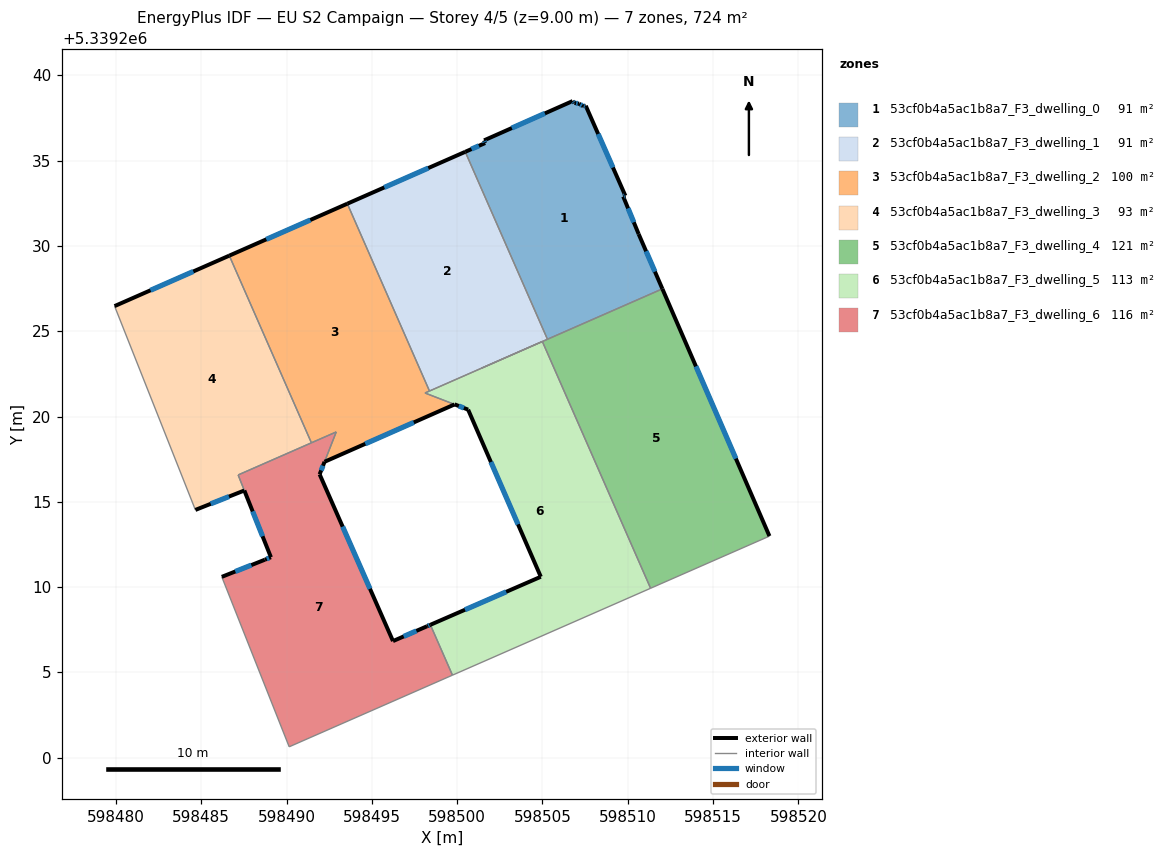
=== STOREY PLAN SPEC (per zone: floor XY polygon, exterior-wall plan segments, windows/doors) ===
zone 1: 53cf0b4a5ac1b8a7_F3_dwelling_0  (90.6 m²)
  floor: (598507.54, 5339238.21) (598509.86, 5339232.94) (598509.73, 5339232.89) (598510.64, 5339230.69) (598512.03, 5339227.48) (598505.29, 5339224.53) (598500.47, 5339235.51) (598501.64, 5339236.03) (598501.58, 5339236.19) (598506.77, 5339238.49) (598506.86, 5339238.37) (598506.89, 5339238.38) (598507.15, 5339238.33) (598507.39, 5339238.19)
  exterior wall: (598506.86, 5339238.37) – (598506.77, 5339238.49)  [0.1 m]
    window: (598506.83, 5339238.41) – (598506.80, 5339238.45)  [0.1 m²]
  exterior wall: (598506.89, 5339238.38) – (598506.86, 5339238.37)  [0.0 m]
  exterior wall: (598507.15, 5339238.33) – (598506.89, 5339238.38)  [0.3 m]
    window: (598507.07, 5339238.35) – (598506.97, 5339238.36)  [0.1 m²]
  exterior wall: (598507.39, 5339238.19) – (598507.15, 5339238.33)  [0.3 m]
    window: (598507.31, 5339238.23) – (598507.22, 5339238.29)  [0.1 m²]
  exterior wall: (598507.54, 5339238.21) – (598507.39, 5339238.19)  [0.1 m]
    window: (598507.49, 5339238.21) – (598507.44, 5339238.19)  [0.1 m²]
  exterior wall: (598509.86, 5339232.94) – (598507.54, 5339238.21)  [5.8 m]
    window: (598509.13, 5339234.59) – (598508.26, 5339236.56)  [2.4 m²]
  exterior wall: (598509.73, 5339232.89) – (598509.86, 5339232.94)  [0.1 m]
    window: (598509.77, 5339232.91) – (598509.82, 5339232.92)  [0.1 m²]
  exterior wall: (598510.64, 5339230.69) – (598509.73, 5339232.89)  [2.4 m]
    window: (598510.35, 5339231.38) – (598510.02, 5339232.20)  [1.0 m²]
  exterior wall: (598512.03, 5339227.48) – (598510.64, 5339230.69)  [3.5 m]
    window: (598511.59, 5339228.49) – (598511.07, 5339229.69)  [1.5 m²]
  exterior wall: (598501.64, 5339236.03) – (598500.47, 5339235.51)  [1.3 m]
    window: (598501.28, 5339235.87) – (598500.84, 5339235.67)  [0.5 m²]
  exterior wall: (598501.58, 5339236.19) – (598501.64, 5339236.03)  [0.2 m]
    window: (598501.60, 5339236.14) – (598501.62, 5339236.08)  [0.1 m²]
  exterior wall: (598506.77, 5339238.49) – (598501.58, 5339236.19)  [5.7 m]
    window: (598505.14, 5339237.77) – (598503.21, 5339236.91)  [2.4 m²]
  interior walls: 2
zone 2: 53cf0b4a5ac1b8a7_F3_dwelling_1  (90.5 m²)
  floor: (598500.47, 5339235.51) (598505.29, 5339224.53) (598498.38, 5339221.49) (598493.56, 5339232.47)
  exterior wall: (598500.47, 5339235.51) – (598493.56, 5339232.47)  [7.6 m]
    window: (598498.31, 5339234.56) – (598495.73, 5339233.43)  [3.2 m²]
  interior walls: 4
zone 3: 53cf0b4a5ac1b8a7_F3_dwelling_2  (99.8 m²)
  floor: (598493.56, 5339232.47) (598498.38, 5339221.49) (598498.11, 5339221.38) (598499.85, 5339220.71) (598492.23, 5339217.35) (598492.91, 5339219.10) (598491.46, 5339218.46) (598486.65, 5339229.43)
  exterior wall: (598493.56, 5339232.47) – (598486.65, 5339229.43)  [7.6 m]
    window: (598491.39, 5339231.52) – (598488.81, 5339230.38)  [3.2 m²]
  exterior wall: (598492.23, 5339217.35) – (598499.85, 5339220.71)  [8.3 m]
    window: (598494.62, 5339218.40) – (598497.46, 5339219.65)  [3.5 m²]
  interior walls: 6
zone 4: 53cf0b4a5ac1b8a7_F3_dwelling_3  (93.4 m²)
  floor: (598486.65, 5339229.43) (598491.45, 5339218.46) (598487.17, 5339216.58) (598487.53, 5339215.66) (598484.66, 5339214.53) (598479.92, 5339226.47)
  exterior wall: (598484.66, 5339214.53) – (598487.53, 5339215.66)  [3.1 m]
    window: (598485.56, 5339214.88) – (598486.63, 5339215.31)  [1.3 m²]
  exterior wall: (598486.65, 5339229.43) – (598479.92, 5339226.47)  [7.3 m]
    window: (598484.54, 5339228.50) – (598482.03, 5339227.40)  [3.1 m²]
  interior walls: 4
zone 5: 53cf0b4a5ac1b8a7_F3_dwelling_4  (120.7 m²)
  floor: (598512.03, 5339227.48) (598518.30, 5339212.99) (598518.21, 5339212.95) (598511.34, 5339209.93) (598504.99, 5339224.40)
  exterior wall: (598518.30, 5339212.99) – (598512.03, 5339227.48)  [15.8 m]
    window: (598516.34, 5339217.53) – (598514.00, 5339222.94)  [6.6 m²]
  interior walls: 7
zone 6: 53cf0b4a5ac1b8a7_F3_dwelling_5  (113.1 m²)
  floor: (598504.99, 5339224.40) (598511.34, 5339209.93) (598499.73, 5339204.84) (598498.43, 5339207.79) (598504.90, 5339210.61) (598500.64, 5339220.40) (598499.85, 5339220.71) (598498.11, 5339221.38)
  exterior wall: (598504.90, 5339210.61) – (598498.43, 5339207.79)  [7.1 m]
    window: (598502.87, 5339209.72) – (598500.46, 5339208.67)  [2.9 m²]
  exterior wall: (598500.64, 5339220.40) – (598504.90, 5339210.61)  [10.7 m]
    window: (598501.98, 5339217.33) – (598503.57, 5339213.68)  [4.5 m²]
  exterior wall: (598499.85, 5339220.71) – (598500.64, 5339220.40)  [0.9 m]
    window: (598500.10, 5339220.62) – (598500.39, 5339220.50)  [0.4 m²]
  interior walls: 6
zone 7: 53cf0b4a5ac1b8a7_F3_dwelling_6  (116.3 m²)
  floor: (598492.91, 5339219.10) (598491.94, 5339216.61) (598496.24, 5339206.84) (598498.24, 5339207.71) (598498.43, 5339207.79) (598499.73, 5339204.84) (598490.16, 5339200.64) (598486.21, 5339210.60) (598488.73, 5339211.61) (598489.08, 5339211.75) (598487.17, 5339216.58)
  exterior wall: (598498.24, 5339207.71) – (598496.24, 5339206.84)  [2.2 m]
    window: (598497.61, 5339207.43) – (598496.87, 5339207.11)  [0.9 m²]
  exterior wall: (598498.43, 5339207.79) – (598498.24, 5339207.71)  [0.2 m]
    window: (598498.37, 5339207.76) – (598498.30, 5339207.73)  [0.1 m²]
  exterior wall: (598488.73, 5339211.61) – (598486.21, 5339210.60)  [2.7 m]
    window: (598487.94, 5339211.29) – (598487.00, 5339210.92)  [1.1 m²]
  exterior wall: (598489.08, 5339211.75) – (598488.73, 5339211.61)  [0.4 m]
    window: (598488.97, 5339211.71) – (598488.84, 5339211.65)  [0.2 m²]
  exterior wall: (598496.24, 5339206.84) – (598491.94, 5339216.61)  [10.7 m]
    window: (598494.89, 5339209.90) – (598493.29, 5339213.55)  [4.5 m²]
  exterior wall: (598491.94, 5339216.61) – (598492.23, 5339217.35)  [0.8 m]
    window: (598492.03, 5339216.84) – (598492.14, 5339217.12)  [0.3 m²]
  exterior wall: (598487.53, 5339215.66) – (598489.08, 5339211.75)  [4.2 m]
    window: (598488.01, 5339214.44) – (598488.60, 5339212.98)  [1.8 m²]
  interior walls: 7

=== DERIVED (storey summary) ===
Building: EU S2 Campaign
Storey: 4 of 5  (floor level z = 9.00 m)
Storey gross floor area: 724.4 m²
Zones on this storey: 7
  - 53cf0b4a5ac1b8a7_F3_dwelling_0: floor 90.6 m²; exterior wall 19.8 m (59.3 m²); 11 window(s) 8.2 m²; WWR 13.9%
  - 53cf0b4a5ac1b8a7_F3_dwelling_1: floor 90.5 m²; exterior wall 7.6 m (22.7 m²); 1 window(s) 3.2 m²; WWR 13.9%
  - 53cf0b4a5ac1b8a7_F3_dwelling_2: floor 99.8 m²; exterior wall 15.9 m (47.7 m²); 2 window(s) 6.6 m²; WWR 13.9%
  - 53cf0b4a5ac1b8a7_F3_dwelling_3: floor 93.4 m²; exterior wall 10.4 m (31.3 m²); 2 window(s) 4.4 m²; WWR 13.9%
  - 53cf0b4a5ac1b8a7_F3_dwelling_4: floor 120.7 m²; exterior wall 15.8 m (47.4 m²); 1 window(s) 6.6 m²; WWR 13.9%
  - 53cf0b4a5ac1b8a7_F3_dwelling_5: floor 113.1 m²; exterior wall 18.6 m (55.8 m²); 3 window(s) 7.8 m²; WWR 13.9%
  - 53cf0b4a5ac1b8a7_F3_dwelling_6: floor 116.3 m²; exterior wall 21.2 m (63.5 m²); 7 window(s) 8.8 m²; WWR 13.9%
Zone adjacency (shared interzone walls):
  - 53cf0b4a5ac1b8a7_F3_dwelling_0 ↔ 53cf0b4a5ac1b8a7_F3_dwelling_1
  - 53cf0b4a5ac1b8a7_F3_dwelling_0 ↔ 53cf0b4a5ac1b8a7_F3_dwelling_4
  - 53cf0b4a5ac1b8a7_F3_dwelling_1 ↔ 53cf0b4a5ac1b8a7_F3_dwelling_2
  - 53cf0b4a5ac1b8a7_F3_dwelling_1 ↔ 53cf0b4a5ac1b8a7_F3_dwelling_4
  - 53cf0b4a5ac1b8a7_F3_dwelling_1 ↔ 53cf0b4a5ac1b8a7_F3_dwelling_5
  - 53cf0b4a5ac1b8a7_F3_dwelling_2 ↔ 53cf0b4a5ac1b8a7_F3_dwelling_3
  - 53cf0b4a5ac1b8a7_F3_dwelling_2 ↔ 53cf0b4a5ac1b8a7_F3_dwelling_5
  - 53cf0b4a5ac1b8a7_F3_dwelling_2 ↔ 53cf0b4a5ac1b8a7_F3_dwelling_6
  - 53cf0b4a5ac1b8a7_F3_dwelling_3 ↔ 53cf0b4a5ac1b8a7_F3_dwelling_6
  - 53cf0b4a5ac1b8a7_F3_dwelling_4 ↔ 53cf0b4a5ac1b8a7_F3_dwelling_5
  - 53cf0b4a5ac1b8a7_F3_dwelling_5 ↔ 53cf0b4a5ac1b8a7_F3_dwelling_6